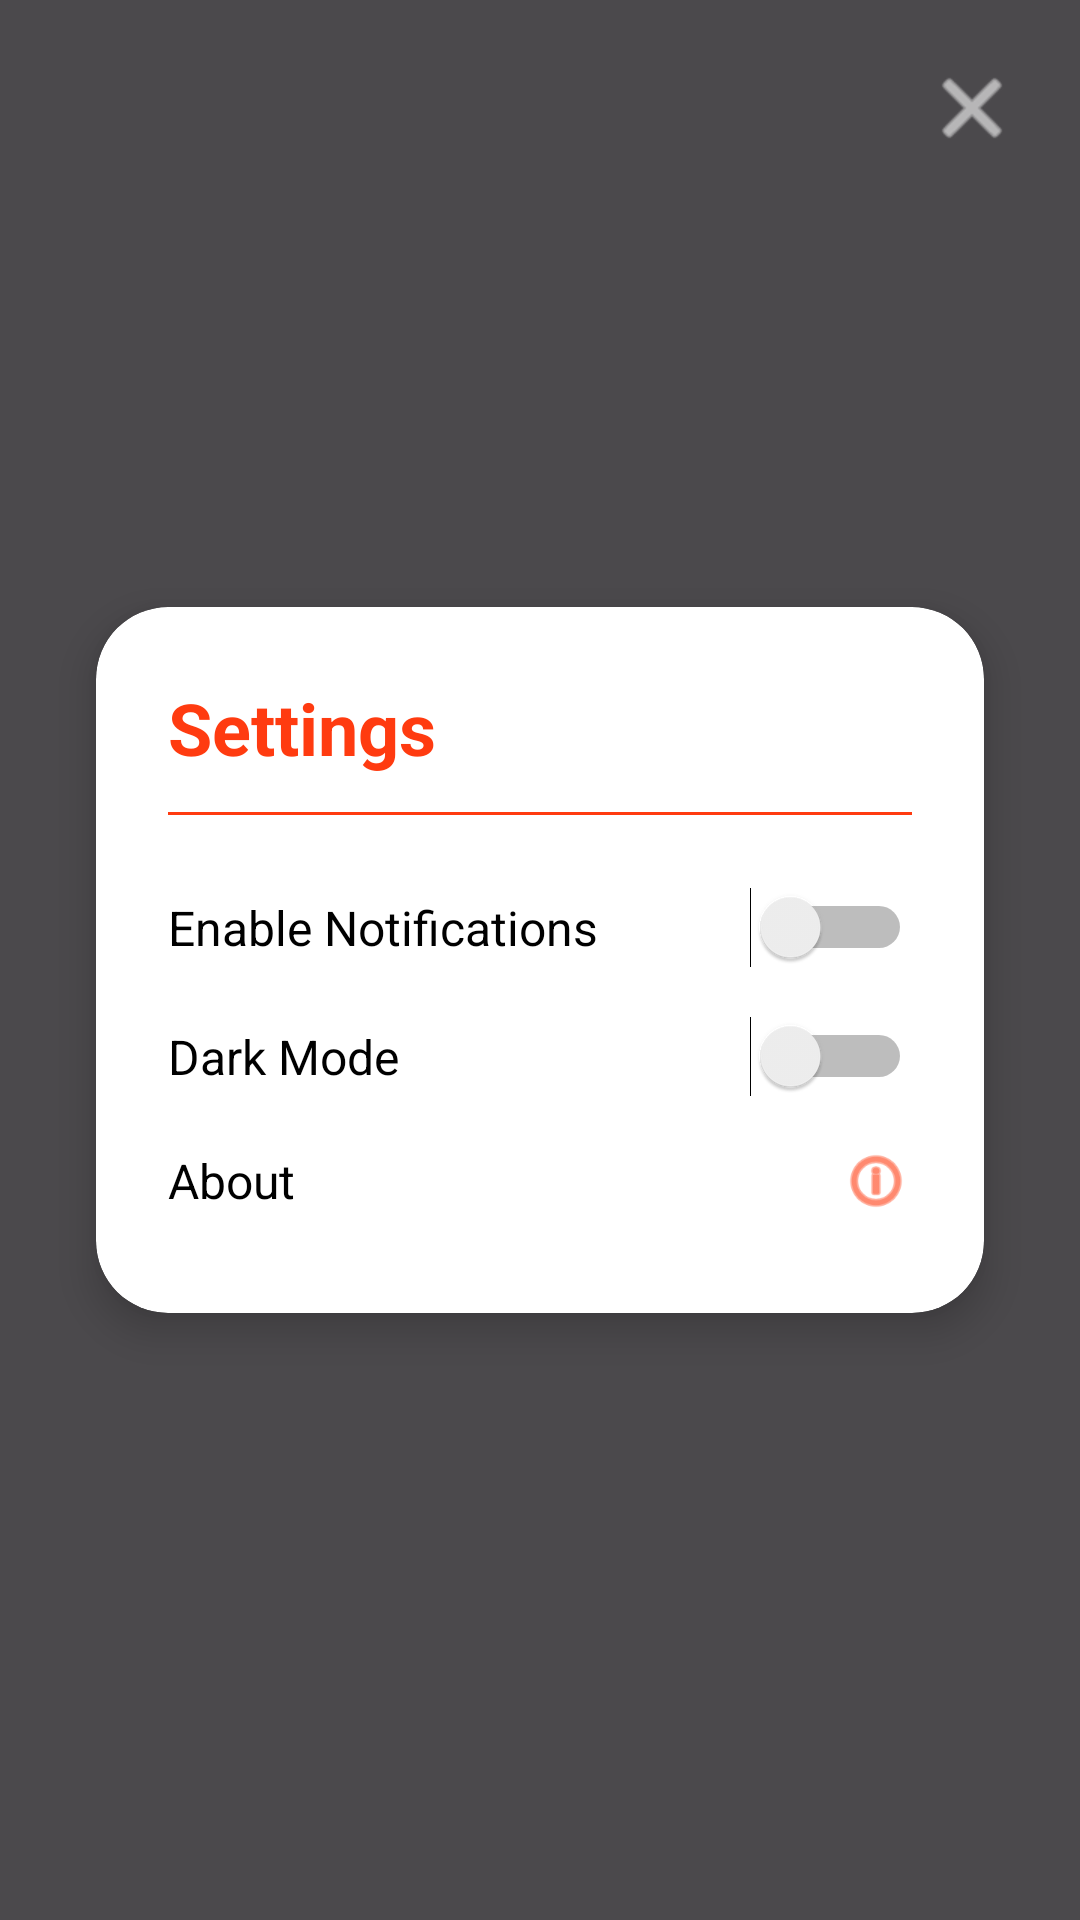

The Android layout XML behind this screen, and the referenced resources:
<!-- AndroidManifest.xml: application theme Theme.PARAmobile -->
<!-- res/layout/fragment_settings.xml -->
<?xml version="1.0" encoding="utf-8"?>
<androidx.constraintlayout.widget.ConstraintLayout
    xmlns:android="http://schemas.android.com/apk/res/android"
    xmlns:app="http://schemas.android.com/apk/res-auto"
    xmlns:tools="http://schemas.android.com/tools"
    android:layout_width="match_parent"
    android:layout_height="match_parent"
    android:background="#B3000000"
    tools:context=".fragment.SettingsFragment">

    
    <androidx.cardview.widget.CardView
        android:id="@+id/settingsCard"
        android:layout_width="0dp"
        android:layout_height="wrap_content"
        android:layout_margin="32dp"
        app:cardCornerRadius="24dp"
        app:cardElevation="8dp"
        app:cardBackgroundColor="@android:color/white"
        app:layout_constraintTop_toTopOf="parent"
        app:layout_constraintBottom_toBottomOf="parent"
        app:layout_constraintStart_toStartOf="parent"
        app:layout_constraintEnd_toEndOf="parent">

        <LinearLayout
            android:layout_width="match_parent"
            android:layout_height="wrap_content"
            android:orientation="vertical"
            android:padding="24dp">

            
            <TextView
                android:id="@+id/title"
                android:layout_width="wrap_content"
                android:layout_height="wrap_content"
                android:text="Settings"
                android:textSize="24sp"
                android:textStyle="bold"
                android:textColor="@color/lavender" />

            
            <View
                android:layout_width="match_parent"
                android:layout_height="1dp"
                android:layout_marginTop="12dp"
                android:layout_marginBottom="16dp"
                android:background="@color/lavender" />

            
            <LinearLayout
                android:layout_width="match_parent"
                android:layout_height="wrap_content"
                android:orientation="horizontal"
                android:gravity="center_vertical"
                android:paddingVertical="8dp">

                <TextView
                    android:layout_width="0dp"
                    android:layout_height="wrap_content"
                    android:layout_weight="1"
                    android:text="Enable Notifications"
                    android:textSize="16sp"
                    android:textColor="@android:color/black" />

                <Switch
                    android:id="@+id/switch_notifications"
                    android:layout_width="wrap_content"
                    android:layout_height="wrap_content"
                    tools:ignore="TouchTargetSizeCheck" />
            </LinearLayout>

            
            <LinearLayout
                android:layout_width="match_parent"
                android:layout_height="wrap_content"
                android:orientation="horizontal"
                android:gravity="center_vertical"
                android:paddingVertical="8dp">

                <TextView
                    android:layout_width="0dp"
                    android:layout_height="wrap_content"
                    android:layout_weight="1"
                    android:text="Dark Mode"
                    android:textSize="16sp"
                    android:textColor="@android:color/black" />

                <Switch
                    android:id="@+id/switch_darkmode"
                    android:layout_width="wrap_content"
                    android:layout_height="wrap_content"
                    tools:ignore="TouchTargetSizeCheck" />
            </LinearLayout>

            
            <LinearLayout
                android:layout_width="match_parent"
                android:layout_height="wrap_content"
                android:orientation="horizontal"
                android:gravity="center_vertical"
                android:paddingVertical="8dp">

                <TextView
                    android:layout_width="0dp"
                    android:layout_height="wrap_content"
                    android:layout_weight="1"
                    android:text="About"
                    android:textSize="16sp"
                    android:textColor="@android:color/black" />

                <ImageView
                    android:layout_width="24dp"
                    android:layout_height="24dp"
                    android:src="@android:drawable/ic_menu_info_details"
                    android:contentDescription="About"
                    app:tint="@color/lavender" />
            </LinearLayout>

        </LinearLayout>
    </androidx.cardview.widget.CardView>

    
    <ImageButton
        android:id="@+id/btn_close"
        android:layout_width="40dp"
        android:layout_height="40dp"
        android:layout_margin="16dp"
        android:background="@android:color/transparent"
        android:contentDescription="Close Settings"
        android:src="@android:drawable/ic_menu_close_clear_cancel"
        app:layout_constraintEnd_toEndOf="parent"
        app:layout_constraintTop_toTopOf="parent"
        app:tint="@android:color/white"
        tools:ignore="TouchTargetSizeCheck" />

</androidx.constraintlayout.widget.ConstraintLayout>
<!-- resources referenced by this layout -->
<resources>
  <color name="lavender">@color/theme</color>
  <style name="Theme.PARAmobile" parent="Base.Theme.PARAmobile" />
  <color name="theme">#FF3B10</color>
  <style name="Base.Theme.PARAmobile" parent="Theme.Material3.DayNight.NoActionBar">
          
          <item name="android:statusBarColor">@android:color/transparent</item>
          <item name="android:windowDrawsSystemBarBackgrounds">true</item>
          <item name="android:navigationBarColor">@android:color/transparent</item>
  
          
          <item name="colorPrimary">@android:color/transparent</item>
          <item name="colorOnPrimary">?attr/colorOnSurface</item>
      </style>
</resources>
